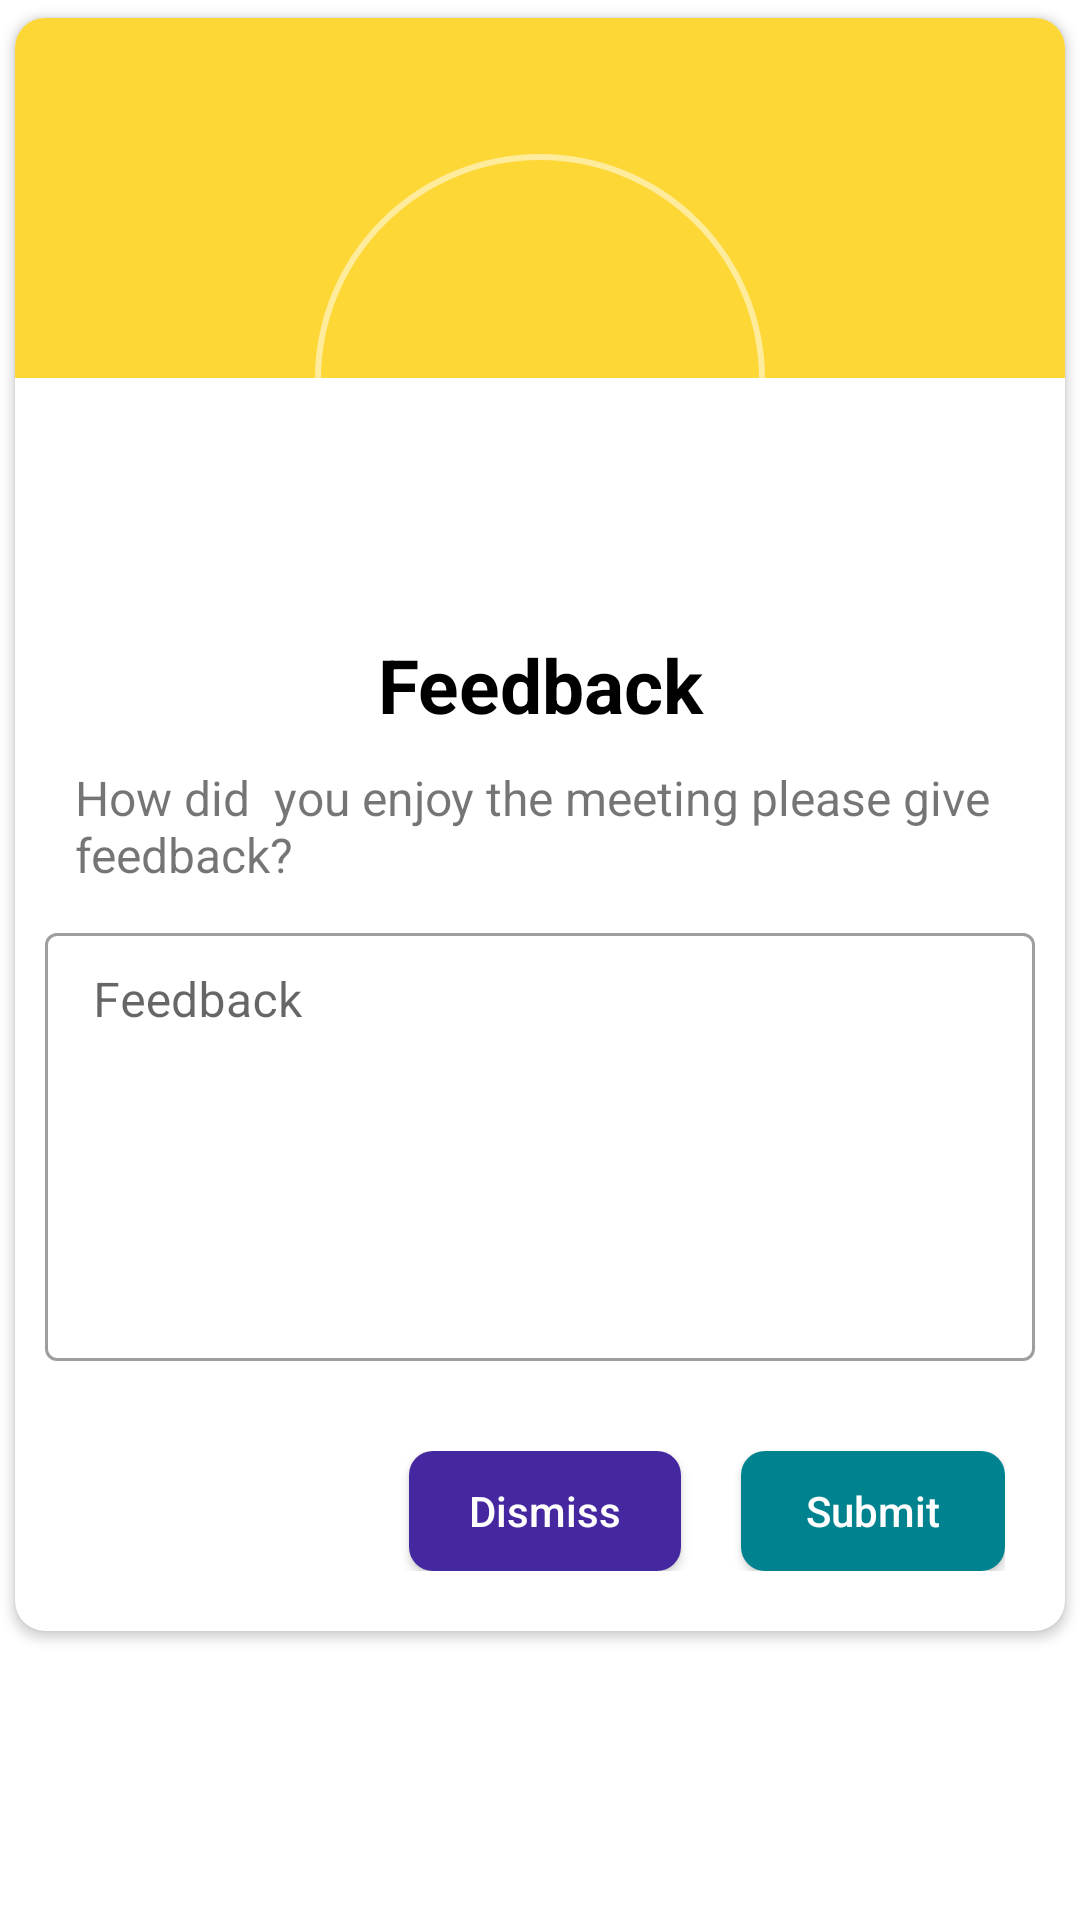

This screen was rendered from an Android layout file. Write that file and the resources it references.
<!-- AndroidManifest.xml: application theme Theme.LifcVisitors -->
<!-- res/layout/feedback_send.xml -->
<?xml version="1.0" encoding="utf-8"?>
<RelativeLayout xmlns:android="http://schemas.android.com/apk/res/android"
    android:layout_width="match_parent"
    android:layout_height="match_parent"
    xmlns:app="http://schemas.android.com/apk/res-auto">

    <androidx.cardview.widget.CardView
        android:layout_width="match_parent"
        android:layout_height="wrap_content"
        app:cardCornerRadius="10dp"
        app:cardUseCompatPadding="true">

        <LinearLayout
            android:layout_width="match_parent"
            android:layout_height="wrap_content"
            android:orientation="vertical">

            <View
                android:layout_width="match_parent"
                android:layout_height="120dp"
                android:background="@color/dialog_color_1" />

            <RelativeLayout
                android:layout_width="150dp"
                android:layout_height="150dp"
                android:layout_gravity="center"
                android:layout_marginTop="-75dp"
                android:background="@drawable/round_while_1000"
                android:padding="20dp">

                <View
                    android:layout_width="match_parent"
                    android:layout_height="match_parent"
                    android:background="@drawable/round_white_1000" />

                <ImageView
                    android:id="@+id/ratingImage"
                    android:layout_width="match_parent"
                    android:layout_height="match_parent"
                    android:adjustViewBounds="true"
                    android:padding="25dp"
                    android:src="@drawable/love" />
            </RelativeLayout>

            <TextView
                android:id="@+id/visitorName"
                android:layout_width="match_parent"
                android:layout_height="wrap_content"
                android:layout_gravity="center"
                android:layout_marginTop="10dp"
                android:gravity="center"
                android:text="Feedback"
                android:textColor="@color/black"
                android:textSize="25sp"
                android:textStyle="bold" />

            <TextView
                android:layout_width="wrap_content"
                android:layout_height="wrap_content"
                android:layout_gravity="center"
                android:layout_marginStart="20dp"
                android:layout_marginTop="10dp"
                android:layout_marginEnd="20dp"
                android:text="How did  you enjoy the meeting please give feedback?"
                android:textSize="16sp" />
            
            <com.google.android.material.textfield.TextInputLayout
                style="@style/Widget.MaterialComponents.TextInputLayout.OutlinedBox.Dense"
                android:layout_width="match_parent"
                android:layout_height="wrap_content"
                android:layout_margin="10dp">

                <com.google.android.material.textfield.TextInputEditText
                    android:id="@+id/ev_feedback"
                    android:layout_width="match_parent"
                    android:layout_height="wrap_content"
                    android:gravity="top|start"
                    android:hint="Feedback"
                    android:imeOptions="actionNext"
                    android:inputType="textMultiLine"
                    android:lines="8"
                    android:maxLines="10"
                    android:minLines="6"
                    android:scrollbars="vertical" />
            </com.google.android.material.textfield.TextInputLayout>

            <LinearLayout
                android:layout_width="match_parent"
                android:layout_height="wrap_content"
                android:layout_marginStart="20dp"
                android:layout_marginTop="10dp"
                android:layout_marginEnd="20dp"
                android:layout_marginBottom="10dp"
                android:gravity="end"
                android:orientation="horizontal"

                android:paddingTop="10dp"
                android:paddingBottom="10dp">

                <androidx.appcompat.widget.AppCompatButton
                    android:id="@+id/mayBeLaterBtn"
                    android:layout_width="wrap_content"
                    android:layout_height="40dp"
                    android:background="@drawable/round_back_brown"
                    android:paddingStart="20dp"
                    android:paddingEnd="20dp"
                    android:text="Dismiss"
                    android:textAllCaps="false"
                    android:textColor="@color/white" />

                <androidx.appcompat.widget.AppCompatButton
                    android:id="@+id/rateNowBtn"
                    android:layout_width="wrap_content"
                    android:layout_height="40dp"
                    android:layout_marginStart="20dp"
                    android:background="@drawable/round_blue"
                    android:paddingStart="20dp"
                    android:paddingEnd="20dp"
                    android:text="Submit"
                    android:textAllCaps="false"
                    android:textColor="@color/white" />
            </LinearLayout>

        </LinearLayout>

    </androidx.cardview.widget.CardView>

</RelativeLayout>
<!-- resources referenced by this layout -->
<resources>
  <color name="black">#FF000000</color>
  <color name="dialog_color_1">#FDD736</color>
  <color name="white">#FFFFFFFF</color>
  <!-- drawable round_back_brown (drawable) -->
  <?xml version="1.0" encoding="utf-8"?>
  <shape xmlns:android="http://schemas.android.com/apk/res/android"
      android:shape="rectangle">
      <solid android:color="#4527A0"/>
      <corners android:radius="8dp"/>
  
  </shape>
  <!-- drawable round_blue (drawable) -->
  <?xml version="1.0" encoding="utf-8"?>
  <shape xmlns:android="http://schemas.android.com/apk/res/android"
      android:shape="rectangle">
      <corners android:radius="8dp" />
      <solid android:color="#00838F"/>
  </shape>
  <!-- drawable round_while_1000 (drawable) -->
  <?xml version="1.0" encoding="utf-8"?>
  <shape xmlns:android="http://schemas.android.com/apk/res/android"
  
      android:shape= "rectangle">
      <solid android:color ="@android:color/transparent"/>
      <stroke android:width ="2dp"
          android:color="#80FFFFFF"/>
      <corners android:radius="100dp"/>
  </shape>
  <style name="Theme.LifcVisitors" parent="Theme.MaterialComponents.Light.NoActionBar">
          
          <item name="colorPrimary">@color/purple_500</item>
          <item name="colorPrimaryVariant">@color/purple_700</item>
          <item name="colorOnPrimary">@color/white</item>
          
          <item name="colorSecondary">@color/teal_200</item>
          <item name="colorSecondaryVariant">@color/teal_700</item>
          <item name="colorOnSecondary">@color/black</item>
          
          <item name="android:statusBarColor">?attr/colorPrimaryVariant</item>
          
      </style>
  <color name="purple_500">#FF6200EE</color>
  <color name="purple_700">#FF3700B3</color>
  <color name="teal_200">#FF03DAC5</color>
  <color name="teal_700">#FF018786</color>
</resources>
